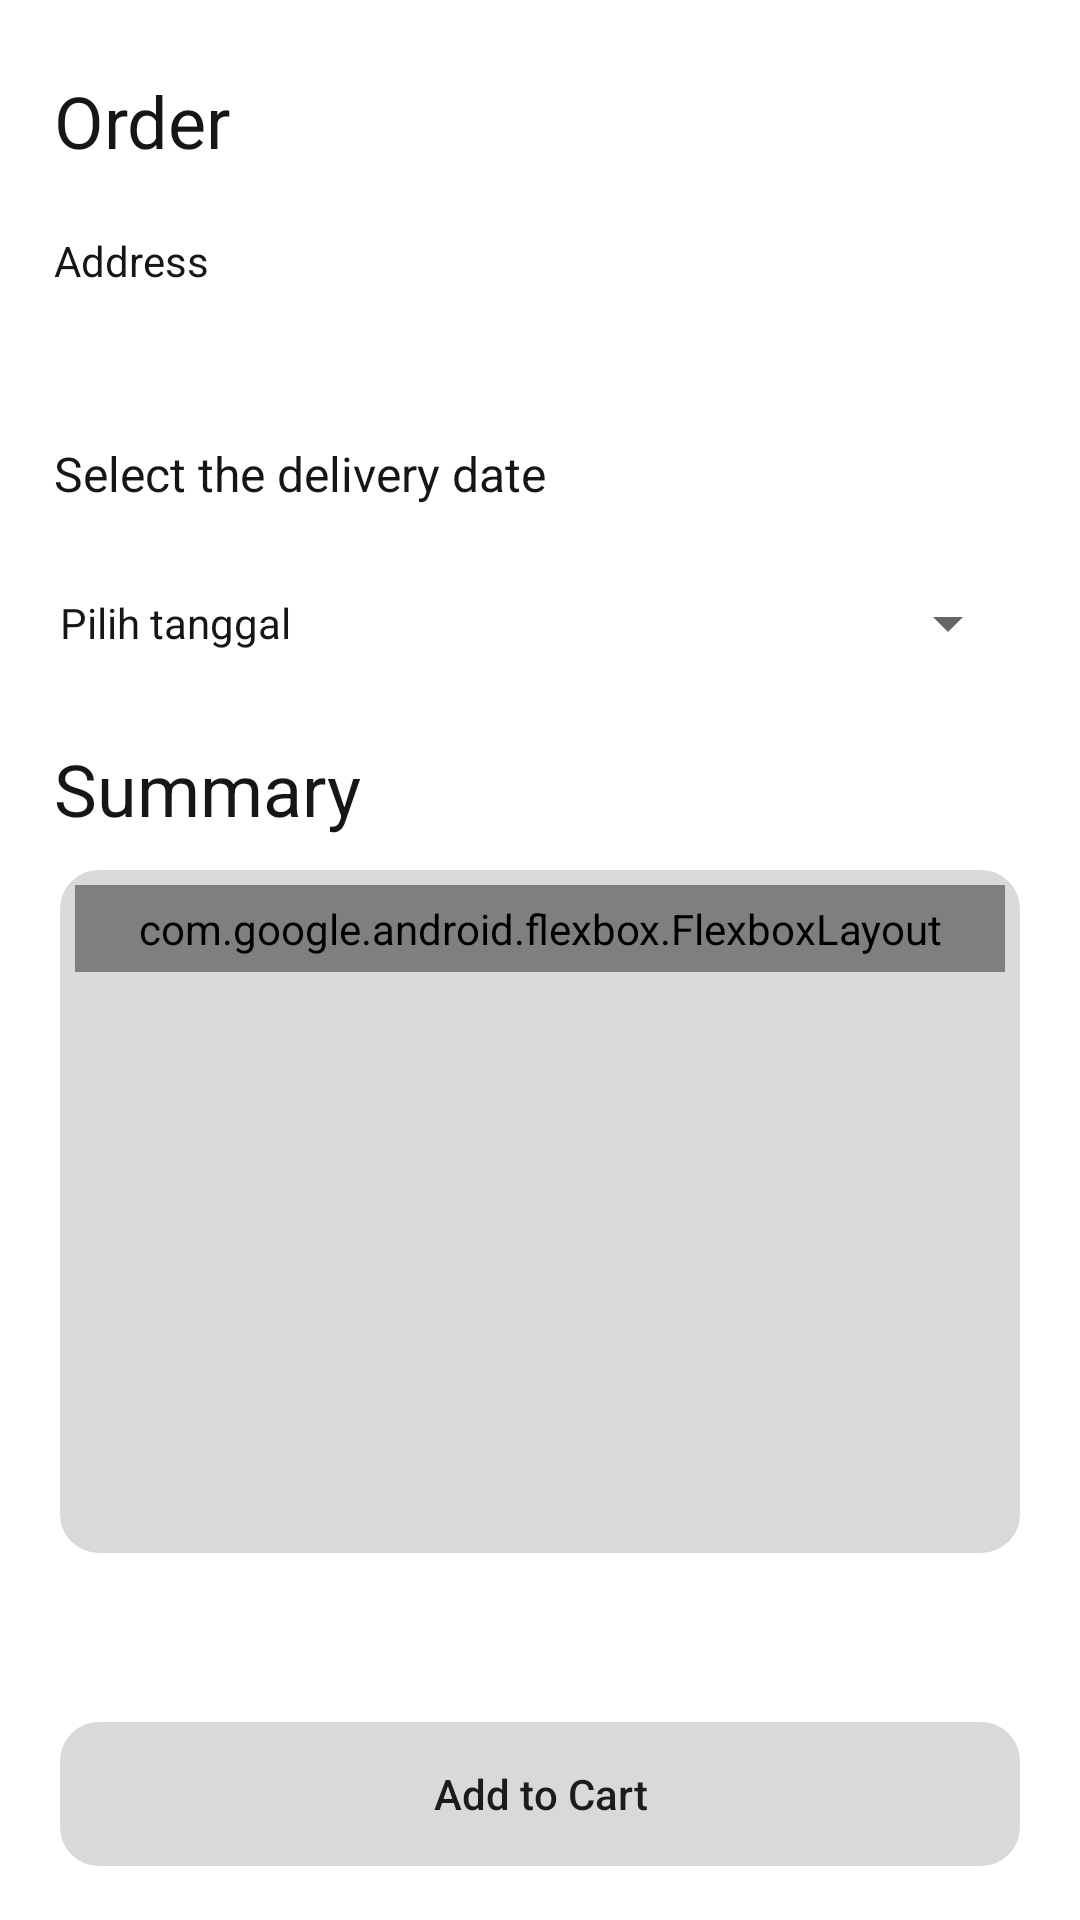

Layout XML and referenced resources for this Android screen:
<!-- AndroidManifest.xml: application theme Theme.RecipeAppThesis -->
<!-- res/layout/activity_order.xml -->
<?xml version="1.0" encoding="utf-8"?>
<androidx.constraintlayout.widget.ConstraintLayout xmlns:android="http://schemas.android.com/apk/res/android"
    xmlns:app="http://schemas.android.com/apk/res-auto"
    xmlns:tools="http://schemas.android.com/tools"
    android:layout_width="match_parent"
    android:layout_height="match_parent"
    android:layout_marginTop="11dp"
    tools:context=".OrderActivity"
    android:orientation="vertical">

    <TextView
        android:id="@+id/textView2"
        android:layout_width="wrap_content"
        android:layout_height="wrap_content"
        android:layout_marginStart="18dp"
        android:layout_marginTop="24dp"
        android:text="@string/order"
        android:textColor="@color/black"
        android:textSize="24dp"
        app:layout_constraintStart_toStartOf="parent"
        app:layout_constraintTop_toTopOf="parent" />

    <TextView
        android:id="@+id/textView5"
        android:layout_width="wrap_content"
        android:layout_height="wrap_content"
        android:layout_marginStart="18dp"
        android:layout_marginTop="21dp"
        android:text="Address"
        android:textColor="@color/black"
        android:textSize="14dp"
        app:layout_constraintStart_toStartOf="parent"
        app:layout_constraintTop_toBottomOf="@+id/textView2" />

    <TextView
        android:id="@+id/tvAddress"
        android:layout_width="wrap_content"
        android:layout_height="wrap_content"
        android:layout_marginStart="18dp"
        android:layout_marginTop="8dp"
        android:textColor="@color/black"
        android:textSize="16dp"
        app:layout_constraintStart_toStartOf="parent"
        app:layout_constraintTop_toBottomOf="@id/textView5" />

    <TextView
        android:id="@+id/textView3"
        android:layout_width="wrap_content"
        android:layout_height="wrap_content"
        android:layout_marginStart="18dp"
        android:layout_marginTop="21dp"
        android:text="@string/pilih_tanggal_pengiriman"
        android:textColor="@color/black"
        android:textSize="16dp"
        app:layout_constraintStart_toStartOf="parent"
        app:layout_constraintTop_toBottomOf="@+id/tvAddress" />

    <Button
        android:id="@+id/btnDatePicker"
        style="?android:spinnerStyle"
        android:layout_width="match_parent"
        android:layout_height="wrap_content"
        android:layout_marginStart="20dp"
        android:layout_marginTop="15dp"
        android:layout_marginEnd="20dp"
        android:text="Pilih tanggal"
        android:textColor="@color/black"
        app:layout_constraintEnd_toEndOf="parent"
        app:layout_constraintStart_toStartOf="parent"
        app:layout_constraintTop_toBottomOf="@+id/textView3" />

    <TextView
        android:id="@+id/textView4"
        android:layout_width="wrap_content"
        android:layout_height="wrap_content"
        android:layout_marginStart="18dp"
        android:layout_marginTop="15dp"
        android:text="@string/summary"
        android:textColor="@color/black"
        android:textSize="24dp"
        app:layout_constraintStart_toStartOf="parent"
        app:layout_constraintTop_toBottomOf="@+id/btnDatePicker" />

    <ScrollView
        android:id="@+id/scrollView2"
        android:layout_width="match_parent"
        android:layout_height="0dp"
        android:layout_marginStart="20dp"
        android:layout_marginTop="11dp"
        android:layout_marginEnd="20dp"
        android:layout_marginBottom="11dp"
        android:background="@drawable/round_style"
        android:backgroundTint="@color/gray"
        android:padding="5dp"
        app:layout_constraintBottom_toTopOf="@+id/tvTotalPrice2"
        app:layout_constraintEnd_toEndOf="parent"
        app:layout_constraintStart_toStartOf="parent"
        app:layout_constraintTop_toBottomOf="@+id/textView4">

        <com.google.android.flexbox.FlexboxLayout
            android:layout_width="match_parent"
            android:layout_height="match_parent"
            app:justifyContent="space_between"
            android:padding="5dp">

            <TextView
                android:id="@+id/tvQtyAndName"
                android:layout_width="wrap_content"
                android:layout_height="wrap_content"
                android:text="QTY"
                android:textColor="@color/black"
                android:textSize="16dp"/>

            <TextView
                android:id="@+id/tvPrice"
                android:layout_width="wrap_content"
                android:layout_height="wrap_content"
                android:text="Price"
                android:textAlignment="textEnd"
                android:textColor="@color/black"
                android:textSize="16dp"/>

        </com.google.android.flexbox.FlexboxLayout>
    </ScrollView>

    <TextView
        android:id="@+id/tvTotalPrice2"
        android:layout_width="wrap_content"
        android:layout_height="wrap_content"
        android:layout_marginStart="18dp"
        android:layout_marginBottom="13dp"
        android:textColor="@color/black"
        android:textSize="24dp"
        app:layout_constraintBottom_toTopOf="@+id/btnToPayment"
        app:layout_constraintStart_toStartOf="parent" />

    <androidx.appcompat.widget.AppCompatButton
        android:id="@+id/btnToPayment"
        android:layout_width="match_parent"
        android:layout_height="wrap_content"
        android:layout_marginStart="20dp"
        android:layout_marginEnd="20dp"
        android:layout_marginBottom="18dp"
        android:background="@drawable/round_style"
        android:backgroundTint="@color/gray"
        android:text="@string/add_to_cart"
        android:textAllCaps="false"
        app:layout_constraintBottom_toBottomOf="parent"
        app:layout_constraintEnd_toEndOf="parent"
        app:layout_constraintStart_toStartOf="parent" />

</androidx.constraintlayout.widget.ConstraintLayout>
<!-- resources referenced by this layout -->
<resources>
  <color name="black">#161616</color>
  <color name="gray">#FFD9D9D9</color>
  <!-- drawable round_style (drawable) -->
  <?xml version="1.0" encoding="utf-8"?>
  <shape xmlns:android="http://schemas.android.com/apk/res/android">
      <corners android:radius="12dp" />
      <stroke android:color="@color/dark_gray"
          android:width="2dp"/>
  </shape>
  <string name="add_to_cart">Add to Cart</string>
  <string name="order">Order</string>
  <string name="pilih_tanggal_pengiriman">Select the delivery date</string>
  <string name="summary">Summary</string>
  <style name="Theme.RecipeAppThesis" parent="Theme.MaterialComponents.Light.DarkActionBar">
          
          <item name="colorPrimary">@color/orange</item>
          <item name="colorPrimaryVariant">@color/yellow</item>
          <item name="colorOnPrimary">@color/white</item>
          
          <item name="colorSecondary">@color/sage_green</item>
          <item name="colorSecondaryVariant">@color/light_beige</item>
          <item name="colorOnSecondary">@color/black</item>
          
          <item name="android:statusBarColor">?attr/colorPrimary</item>
          
          <item name="windowActionBar">false</item>
          <item name="windowNoTitle">true</item>
      </style>
  <color name="dark_gray">#919191</color>
  <color name="orange">#FFB100</color>
  <color name="yellow">#FBC252</color>
  <color name="white">#FFFFFFFF</color>
  <color name="sage_green">#729860</color>
  <color name="light_beige">#F0ECCF</color>
</resources>
